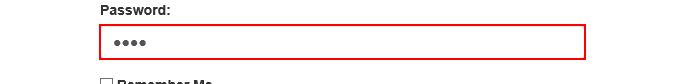
Workflow: Session4_실습하기

Step 1: type [Password] into the text box

Step 2: click on the button (no picture)

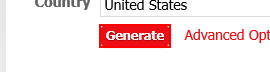
Step 3: click on the text box

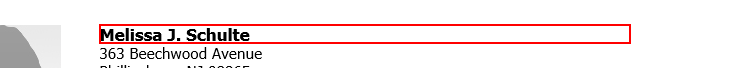
Step 4: get-text from the heading

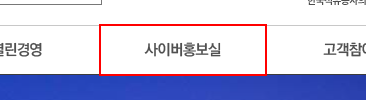
Step 5: click on the link '사이버홍보실' (repeated 2 times)

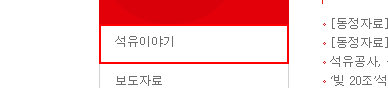
Step 7: click on the element '석유이야기' (repeated 2 times)